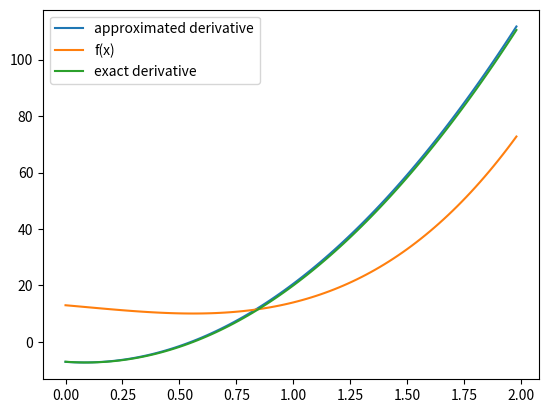

Reproduce this figure in Python.
#!/usr/bin/env python3
import math
import matplotlib.pyplot as plt
def f(x):
    f=11*x**3-3*x**2-7*x+13
    return f
def der(x1,x2):
    y1=f(x1)
    y2=f(x2)
    der=(y2-y1)/(x2-x1)
    return der
n=100
y=[]
x=[]
h=[]
g=[]
for i in range(n):
    x1=2/n*i
    x2=2/n*(i+1)
    d=der(x1,x2)
    p=f(x1)
    pd=33*x1**2-6*x1-7
    h.append(p)
    g.append(pd)
    x.append(x1)
    y.append(d)
plt.plot(x,y,label='approximated derivative')
plt.plot(x,h,label='f(x)')
plt.plot(x,g,label='exact derivative')
plt.legend()
plt.show()
